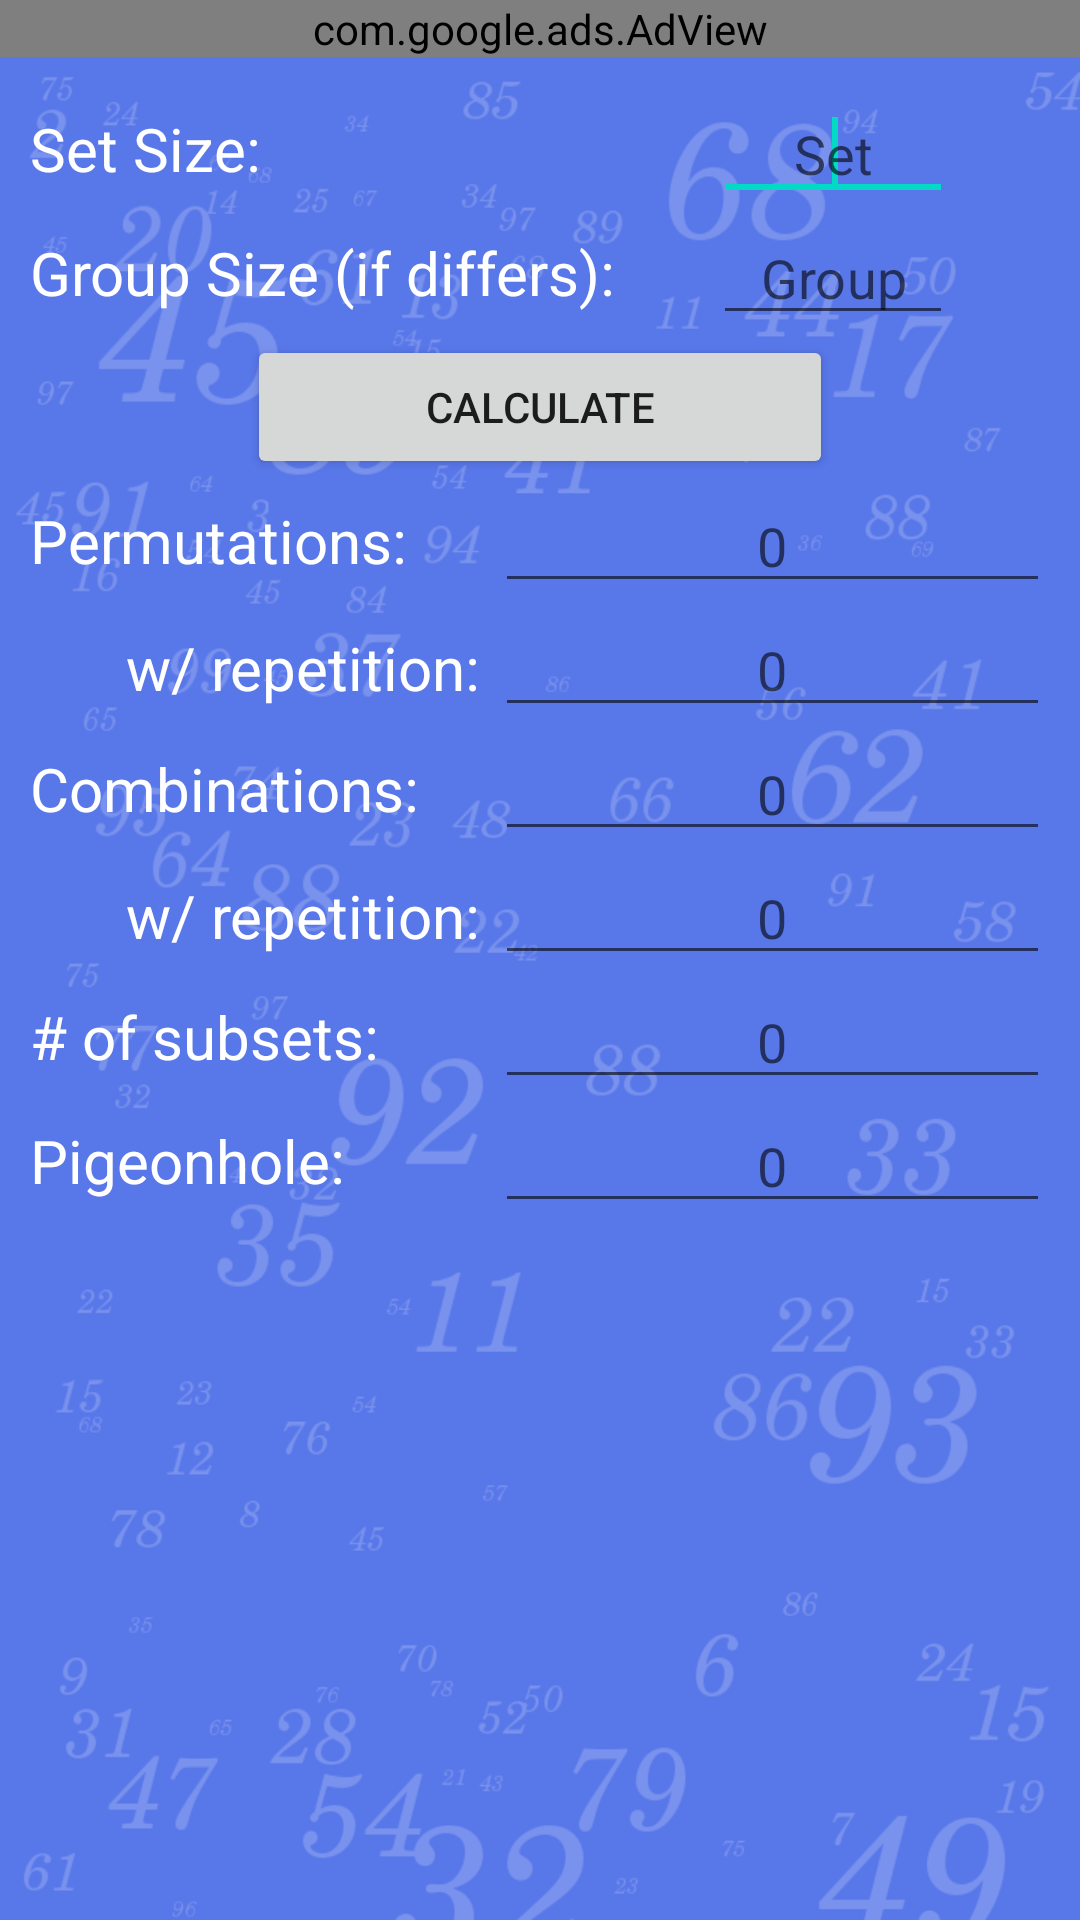

This screen was rendered from an Android layout file. Write that file and the resources it references.
<!-- AndroidManifest.xml: fallback theme Theme.MaterialComponents.DayNight.NoActionBar -->
<!-- res/layout/permutations_combinations.xml -->
<?xml version="1.0" encoding="utf-8"?>
<LinearLayout xmlns:android="http://schemas.android.com/apk/res/android" xmlns:ads="http://schemas.android.com/apk/lib/com.google.ads" android:layout_width="fill_parent" android:layout_height="fill_parent" android:orientation="vertical">
	<com.google.ads.AdView android:id="@+id/adView" android:layout_height="wrap_content" ads:adUnitId="a14e62b90928c5e" ads:adSize="BANNER" ads:loadAdOnCreate="true" android:layout_width="fill_parent"/>
	<ScrollView android:layout_height="wrap_content" android:layout_width="fill_parent" android:background="@drawable/numbers2">
		<LinearLayout android:layout_width="fill_parent" android:layout_height="fill_parent" android:orientation="vertical" android:padding="10dip">
		    <TableLayout android:layout_height="wrap_content" android:layout_width="fill_parent" android:stretchColumns="1">
		        <TableRow android:layout_weight="1" android:layout_width="wrap_content" android:layout_height="wrap_content" android:gravity="center_vertical">
		            <TextView android:id="@+id/textView2" android:layout_width="wrap_content" android:layout_height="wrap_content" style="@style/PlainText" android:text="Set Size:"></TextView>
		            <EditText android:layout_width="wrap_content" android:layout_height="wrap_content" android:id="@+id/setSize" android:isScrollContainer="true" android:gravity="center" android:hint="Set" android:width="80dip" android:layout_gravity="center" android:inputType="number">
		                <requestFocus></requestFocus>
		            </EditText>
		        </TableRow>
		        <TableRow android:layout_width="wrap_content" android:layout_weight="1" android:layout_height="wrap_content" android:gravity="center_vertical">
		            <TextView android:id="@+id/textView3" android:layout_width="wrap_content" android:layout_height="wrap_content" style="@style/PlainText" android:text="Group Size (if differs):"></TextView>
		            <EditText android:layout_width="wrap_content" android:id="@+id/groupSize" android:gravity="center" android:hint="Group" android:width="80dip" android:layout_gravity="center" android:layout_height="wrap_content" android:inputType="number"></EditText>
		        </TableRow>
		        <TableRow android:layout_width="wrap_content" android:layout_height="wrap_content" android:gravity="center">
		            <Button android:text="@string/calc" android:id="@+id/perComCalc" android:width="70dip" android:tag="Calc" android:layout_height="wrap_content" android:layout_width="wrap_content"></Button>
		        </TableRow>
		    </TableLayout>
		    <TableLayout android:layout_width="fill_parent" android:layout_height="wrap_content" android:stretchColumns="1" android:shrinkColumns="1">
		        <TableRow android:layout_weight="1" android:baselineAligned="true" android:layout_height="wrap_content" android:gravity="center_vertical" android:layout_width="fill_parent">
		            <TextView android:id="@+id/textView4" android:layout_height="wrap_content" android:text="Permutations:" style="@style/PlainText" android:layout_width="150dip"></TextView>
		            <EditText android:layout_height="wrap_content" android:id="@+id/permVal" android:scrollHorizontally="true" android:selectAllOnFocus="true" android:layout_marginLeft="5dip" android:hint="0" android:gravity="center" android:layout_width="fill_parent"></EditText>
		        </TableRow>
		        <TableRow android:layout_height="wrap_content" android:layout_width="fill_parent">
		            <TextView android:layout_width="wrap_content" android:layout_marginLeft="5dip" android:layout_height="wrap_content" style="@style/PlainText" android:id="@+id/textView5" android:text="w/ repetition:" android:gravity="right"></TextView>
		            <EditText android:scrollHorizontally="true" android:id="@+id/permWithRep" android:layout_marginLeft="5dip" android:layout_height="wrap_content" android:selectAllOnFocus="true" android:gravity="center" android:hint="0" android:layout_width="fill_parent"></EditText>
		        </TableRow>
		        <TableRow android:layout_weight="1" android:layout_height="wrap_content" android:gravity="center_vertical" android:layout_width="fill_parent">
		            <TextView android:id="@+id/TextView01" android:layout_width="wrap_content" android:layout_height="wrap_content" android:text="Combinations:" style="@style/PlainText"></TextView>
		            <EditText android:id="@+id/combVal" android:layout_height="wrap_content" android:scrollHorizontally="true" android:selectAllOnFocus="true" android:layout_marginLeft="5dip" android:hint="0" android:gravity="center" android:layout_width="fill_parent"></EditText>
		        </TableRow>
		        <TableRow android:layout_height="wrap_content" android:layout_width="fill_parent">
		            <TextView android:layout_width="wrap_content" android:layout_marginLeft="5dip" android:layout_height="wrap_content" style="@style/PlainText" android:id="@+id/textView6" android:text="w/ repetition:" android:gravity="right"></TextView>
		            <EditText android:scrollHorizontally="true" android:id="@+id/combWithRep" android:layout_marginLeft="5dip" android:layout_height="wrap_content" android:selectAllOnFocus="true" android:gravity="center" android:hint="0" android:layout_width="fill_parent"></EditText>
		        </TableRow>
		        <TableRow android:layout_weight="1" android:layout_height="wrap_content" android:gravity="center_vertical" android:layout_width="fill_parent">
		            <TextView android:id="@+id/TextView03" android:layout_width="wrap_content" android:layout_height="wrap_content" android:text="# of subsets:" style="@style/PlainText"></TextView>
		            <EditText android:id="@+id/numSubset" android:layout_height="wrap_content" android:scrollHorizontally="true" android:selectAllOnFocus="true" android:layout_marginLeft="5dip" android:hint="0" android:gravity="center" android:layout_width="fill_parent"></EditText>
		        </TableRow>
		        <TableRow android:layout_weight="1" android:layout_height="wrap_content" android:gravity="center_vertical" android:layout_width="fill_parent">
		            <TextView android:id="@+id/TextView04" android:layout_width="wrap_content" android:layout_height="wrap_content" android:text="Pigeonhole:" style="@style/PlainText"></TextView>
		            <EditText android:id="@+id/pigeonhole" android:layout_height="wrap_content" android:scrollHorizontally="true" android:selectAllOnFocus="true" android:layout_marginLeft="5dip" android:hint="0" android:gravity="center" android:layout_width="fill_parent"></EditText>
		        </TableRow>
		    </TableLayout>
		</LinearLayout>
	</ScrollView>
</LinearLayout>
<!-- resources referenced by this layout -->
<resources>
  <!-- drawable numbers2: jpg bitmap (drawable-hdpi, 36873 bytes) -->
  <string name="calc">Calculate</string>
  <style name="PlainText">
          <item name="android:layout_width">fill_parent</item>
          <item name="android:paddingTop">5dip</item>
          <item name="android:paddingBottom">5dip</item>
          <item name="android:textColor">#FFFFFF</item>
          <item name="android:textSize">20dip</item>
      </style>
</resources>
